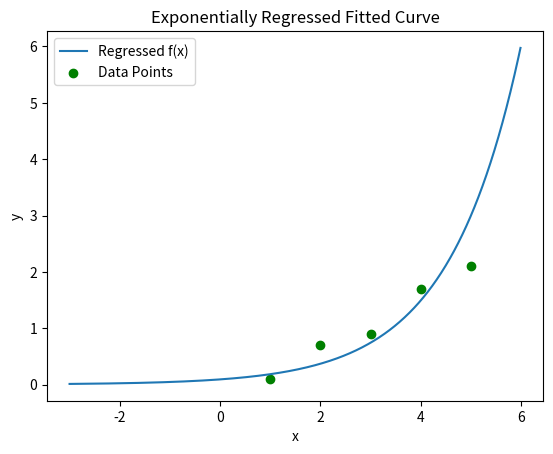

Recreate this plot in Python.
import numpy as np
import matplotlib.pyplot as plt

xbar = np.array([1,2,3,4,5])
ybar = np.array([0.1,0.7,0.9,1.7,2.1])

'''
xbar = np.array([])
ybar = np.array([])

print("Please input your x-values\nWhen done please type any character")

while True:
    xint = input('> ')
    try: 
        (isinstance(float(xint), float) == True) or (isinstance(float(xint), int) == True)
        x = np.append(x, float(xint)) 
    except:
        break

print("Please input your y-values\nWhen done please type any character")

while True:
    yint = input("> ")
    try:
        (isinstance(float(yint), float) == True) or (isinstance(float(yint), int) == True)
        y = np.append(y, float(yint))
    except:
        break
'''

n = len(xbar)
x = xbar; sumx = np.sum(x)
y = np.log(ybar); sumy = np.sum(y)
xsq = np.square(x); sumxsq = np.sum(xsq)
xy = x*y; sumxy = np.sum(xy)

a = np.array([[n, sumx], [sumx, sumxsq]])
b = np.array([[sumy],[sumxy]])
res = np.linalg.solve(a,b)
rawa0 = res[0]; a1 = res[1]
a0 = np.exp(rawa0); b = a1
r = np.arange(-3,6,0.01)
eqn = a0*(np.exp(b*r))

print(f"Calculated a is {a0} and b of {b}")
print(f"-> f(x) = {a0}e^{a1}x")

plt.plot(r,eqn)
plt.scatter(xbar,ybar, color='g')
plt.legend(['Regressed f(x)','Data Points'])
plt.title('Exponentially Regressed Fitted Curve')
plt.xlabel('x')
plt.ylabel('y')
plt.show()

# [redacted]
